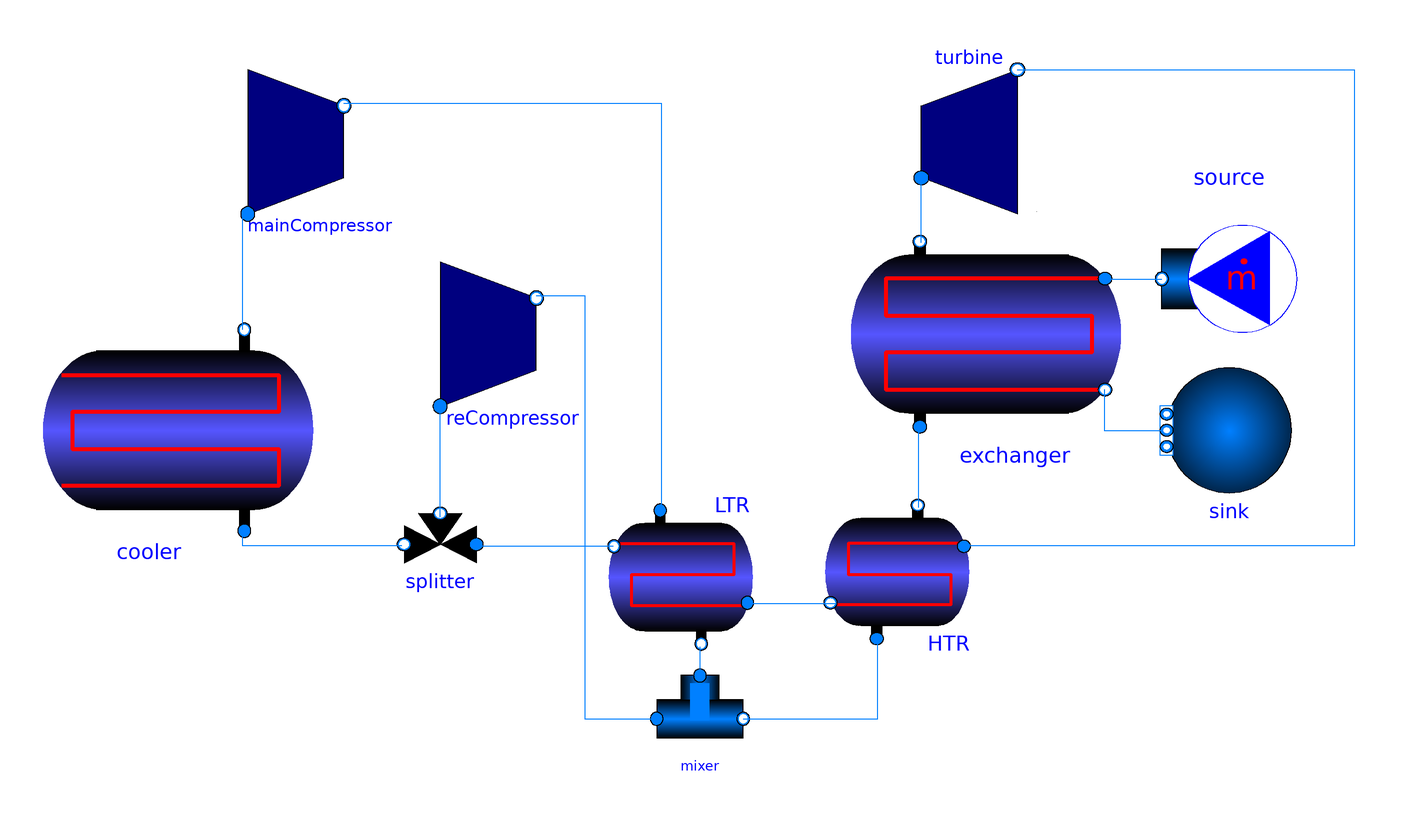

Above is the diagram view of the following Modelica model: its components placed by their Placement annotations and its connect equations drawn as lines.

model RecompressionCycle
	extends Modelica.Icons.Example;
	import FI = SolarTherm.Models.Analysis.Finances;
	import Modelica.SIunits.Conversions.*;

	replaceable package MedPB = SolarTherm.Media.CarbonDioxide;
	replaceable package MedRec = SolarTherm.Media.SolidParticles.CarboHSP_ph;

	Modelica.SIunits.Power W_net "Net electric power output";

	// PB parameters
	parameter Real nu_min = 0.25 "Minimum turbine operation";

	Modelica.Blocks.Sources.RealExpression T_amb(y = from_degC(45));

	//Cycle parameters
	parameter Modelica.SIunits.AbsolutePressure p_high = 20e6 "high pressure of the cycle";
	parameter Modelica.SIunits.ThermodynamicTemperature T_high = from_degC(715) "inlet temperature of the turbine";
	parameter Modelica.SIunits.ThermodynamicTemperature T_amb_des = from_degC(30) "ambient temperature";
	parameter Modelica.SIunits.Efficiency PR = 2.5 "Pressure ratio";
	parameter Modelica.SIunits.Power P_gro = 100e6 "first guess of power outlet";
	parameter Modelica.SIunits.Power P_nom (fixed=false) "Electrical power at design point";
	parameter Modelica.SIunits.MassFlowRate m_HTF_des = 1000 "Mass flow rate at design point";
	parameter Modelica.SIunits.Efficiency gamma = 0.28 "Part of the mass flow going to the recompression directly";
	parameter Modelica.SIunits.AngularVelocity[4] choiceN = {75000,30000,10000,3600}*0.10471975512 ;
	parameter Modelica.SIunits.AngularVelocity N_shaft=(choiceN[integer(Modelica.Math.log(P_gro/1e6)/Modelica.Math.log(10))+2]);

	// main Compressor parameters
	parameter Modelica.SIunits.Efficiency eta_comp_main = 0.89 "Maximal isentropic efficiency of the compressors";

	// reCompressor parameters
	parameter Modelica.SIunits.Efficiency eta_comp_re = 0.89 "Maximal isentropic efficiency of the compressors";

	//Turbine parameters
	parameter Modelica.SIunits.Efficiency eta_turb = 0.93 "Maximal isentropic efficiency of the turbine";

	//HTR Heat recuperator parameters
	parameter Integer N_HTR = 15;

	//LTR Heat recuperator parameters
	parameter Integer N_LTR = 15;
	parameter Real ratio_m_des = 1 - gamma;

	//Cooler parameters
	parameter Modelica.SIunits.ThermodynamicTemperature T_low = from_degC(45) "Outlet temperature of the cooler";
	
	//Exchanger parameters
	parameter Modelica.SIunits.ThermodynamicTemperature T_HTF_in_des = from_degC(800);
	
	parameter Integer N_exch = 5;
	
	//Financial analysis
	parameter FI.Money C_HTR (fixed=false) "cost of the high temperature heat recuperator";
	parameter FI.Money C_LTR (fixed=false) "cost of the low temperature heat recuperator";
	parameter FI.Money C_turbine (fixed=false) "cost of the turbine";
	parameter FI.Money C_mainCompressor (fixed=false) "cost of the main compressor";
	parameter FI.Money C_reCompressor (fixed=false) "cost of the re compressor";
	parameter FI.Money C_exchanger (fixed=false) "cost of the exchanger";
	parameter FI.Money C_generator (fixed=false) "cost of the generator";
	parameter FI.Money C_cooler (fixed=false) "cost of the cooler";
	parameter FI.Money C_PB (fixed=false) "Overall cost of the power block";
	parameter FI.Money pri_exchanger = 150 "price of the primary exchanger in $/(kW_th). Objective for next-gen CSP with particles";
	
	//Results
	Modelica.SIunits.Efficiency eta_cycle;
	
	Modelica.SIunits.Energy E_net(final start=0, fixed=true, displayUnit="MW.h");
	Boolean m_sup "Disconnect the production of electricity when the outlet pressure of the turbine is close to the critical pressure";
	
	//Components instanciation
	SolarTherm.Models.PowerBlocks.sCO2Cycle.DirectDesign.CompressorOnShaft mainCompressor(eta_design = eta_comp_main, N_design=N_shaft, P_nom_des=P_gro, p_high_des=p_high) annotation(
		Placement(visible = true, transformation(origin = {-80, 40}, extent = {{-15, -15}, {15, 15}}, rotation = 0)));
	
	SolarTherm.Models.PowerBlocks.sCO2Cycle.DirectDesign.CompressorOnShaft reCompressor(N_design = N_shaft, P_nom_des = P_gro, p_high_des = p_high) annotation(
		Placement(visible = true, transformation(origin = {-40, 0}, extent = {{-15, -15}, {15, 15}}, rotation = 0)));
	
	SolarTherm.Models.PowerBlocks.sCO2Cycle.DirectDesign.Cooler cooler(T_low = T_low, P_nom_des=P_gro, T_amb_des=T_amb_des) annotation(
		Placement(visible = true, transformation(origin = {-105, -20}, extent = {{22, 22}, {-22, -22}}, rotation = 0)));
	
	SolarTherm.Models.PowerBlocks.sCO2Cycle.DirectDesign.Turbine turbine(PR = PR, T_amb = T_amb_des, N_shaft = N_shaft, eta_design = eta_turb) annotation(
		Placement(visible = true, transformation(origin = {60, 40}, extent = {{-15, 15}, {15, -15}}, rotation = 0)));
	
	SolarTherm.Models.PowerBlocks.sCO2Cycle.DirectDesign.Exchanger exchanger(redeclare package MedRec = MedRec, P_nom_des = P_gro, T_out_CO2_des = T_high, N_exch = N_exch, ratio_m_des=1) annotation(
		Placement(visible = true, transformation(origin = {64, 0}, extent = {{-22, 22}, {22, -22}}, rotation = 0)));
	
	SolarTherm.Models.PowerBlocks.sCO2Cycle.DirectDesign.HeatRecuperatorDTAve HTR(N_q = N_HTR, P_nom_des=P_gro, ratio_m_des=1) annotation(
		Placement(visible = true, transformation(origin = {45, -50}, extent = {{-16, 16}, {16, -16}}, rotation = 0)));
	
	SolarTherm.Models.PowerBlocks.sCO2Cycle.DirectDesign.HeatRecuperatorDTAve LTR(N_q = N_LTR, P_nom_des = P_gro, ratio_m_des=1-gamma) annotation(
		Placement(visible = true, transformation(origin = {0, -50}, extent = {{-16, -16}, {16, 16}}, rotation = 0)));
	
	SolarTherm.Models.PowerBlocks.sCO2Cycle.DirectDesign.FlowMixer mixer annotation(
		Placement(visible = true, transformation(origin = {4, -80}, extent = {{-9, -9}, {9, 9}}, rotation = 0)));
	
	SolarTherm.Models.PowerBlocks.sCO2Cycle.DirectDesign.FlowSplitter splitter(gamma = gamma) annotation(
		Placement(visible = true, transformation(origin = {-50, -45}, extent = {{-9, -9}, {9, 9}}, rotation = 0)));
	
	Modelica.Fluid.Sources.MassFlowSource_T source(replaceable package Medium = MedRec, nPorts=1, m_flow = 920, T = from_degC(720)) annotation(
		Placement(transformation(origin = {114, 11.5}, extent = {{14,-14}, {-14, 14}}, rotation = 0)));

	Modelica.Fluid.Sources.FixedBoundary sink(replaceable package Medium = MedRec, nPorts=1) annotation(
		Placement(transformation(origin = {114, -20}, extent = {{13, 13}, {-13, -13}}, rotation = 0)));

	parameter MedRec.ThermodynamicState state_HTF_in_des=MedRec.setState_pTX(1e5,T_HTF_in_des);
	
initial equation
	exchanger.h_in_HTF_des = MedRec.specificEnthalpy(state_HTF_in_des);
	exchanger.p_in_HTF_des = state_HTF_in_des.p;
	exchanger.m_HTF_des=m_HTF_des;
	P_nom = (-turbine.W_turb_des) - mainCompressor.W_comp_des -reCompressor.W_comp_des- cooler.P_cool_des;
	
	// enthalpy equalities
	//main loop
	exchanger.h_in_CO2_des = HTR.h_out_comp_des;
	turbine.h_in_des = exchanger.h_out_CO2_des;
	HTR.h_in_turb_des = turbine.h_out_des;
	LTR.h_in_turb_des=HTR.h_out_turb_des;
	cooler.h_in_des = LTR.h_out_turb_des;
	mainCompressor.h_in_des = cooler.h_out_des;
	LTR.h_in_comp_des = mainCompressor.h_out_des;
	
	// recompression loop
	reCompressor.h_in_des=LTR.h_out_turb_des;
	HTR.h_in_comp_des=ratio_m_des*LTR.h_out_comp_des+(1-ratio_m_des)*reCompressor.h_out_des;
	
	//pressure equalities
	//main loop
	exchanger.p_in_CO2_des = HTR.p_out_comp_des;
	turbine.p_in_des = exchanger.p_out_CO2_des;
	HTR.p_in_turb_des = turbine.p_out_des;
	LTR.p_in_turb_des=HTR.p_out_turb_des;
	cooler.p_in_des = LTR.p_out_turb_des;
	mainCompressor.p_in_des = cooler.p_out_des;
	LTR.p_in_comp_des=mainCompressor.p_out_des;
	
	//recompression loop
	reCompressor.p_in_des=LTR.p_out_turb_des;
	HTR.p_in_comp_des = ratio_m_des*LTR.p_out_comp_des+(1-ratio_m_des)*reCompressor.p_out_des;
	
	//mass flow equalities
	//main loop
	//exchanger.m_CO2_des = HTR.m_comp_des;
	turbine.m_des = exchanger.m_CO2_des;
	HTR.m_turb_des = turbine.m_des;
	LTR.m_turb_des=HTR.m_turb_des;
	cooler.m_des = LTR.m_turb_des*ratio_m_des;
	mainCompressor.m_des = cooler.m_des;
	LTR.m_comp_des=mainCompressor.m_des;
	
	//recompression loop
	HTR.m_comp_des = reCompressor.m_des+LTR.m_comp_des;
	reCompressor.m_des=gamma*LTR.m_turb_des;
	
	// Financial Analysis
	C_HTR= if HTR.T_turb_des[N_HTR]>= from_degC(550) then 49.45*HTR.UA_HTR^0.7544*(1+0.02141*(HTR.T_turb_des[N_HTR]-from_degC(550))) else 49.45*HTR.UA_HTR^0.7544;
	C_LTR=49.45*LTR.UA_HTR^0.7544;
	C_turbine= if exchanger.T_CO2_des[2]>= from_degC(550) then 406200*(-turbine.W_turb_des/1e6)^0.8*(1+1.137e-5*(exchanger.T_CO2_des[2]-from_degC(550))^2) else 406200*(-turbine.W_turb_des/1e6)^0.8;
	C_mainCompressor = 1230000*(mainCompressor.W_comp_des/1e6)^0.3392;
	C_reCompressor = 1230000*(reCompressor.W_comp_des/1e6)^0.3392;
	C_cooler = 32.88*cooler.UA_cooler^0.75;
	C_generator = 108900*(P_nom/1e6)^0.5463;
	C_exchanger = pri_exchanger*exchanger.Q_HX_des*m_HTF_des/1000;
	C_PB=(C_HTR+C_LTR+C_turbine+C_mainCompressor+C_reCompressor+C_generator+C_cooler+C_exchanger)*1.05; // 1.05 factor due to cost scaling to 2017 USD

equation
	connect(LTR.from_turb_port_b, splitter.port_a) annotation(Line(points={{-43, -44}, {-14, -44}}, color={0, 127, 255}));
	connect(LTR.from_turb_port_a, HTR.from_turb_port_b) annotation(Line(points={{14, -56}, {32, -56}}, color={0, 127, 255}));
	connect(LTR.from_comp_port_b, mixer.first_port_a) annotation(Line(points={{4, -65}, {4, -71}}, color={0, 127, 255}));
	connect(mixer.port_b, HTR.from_comp_port_a) annotation(Line(points={{13, -80}, {41,-80}, {41, -63}}, color={0, 127, 255}));
	connect(splitter.gamma_port_b, reCompressor.port_a) annotation(Line(points={{-50, -38}, {-50, -15}}, color={0, 127, 255}));
	connect(mainCompressor.port_b, LTR.from_comp_port_a) annotation(Line(points={{-70, 48}, {-4, 48}, {-4, -36}}, color={0, 127, 255}));
	connect(splitter.one_gamma_port_b, cooler.port_a) annotation(Line(points={{-58, -44}, {-91,-44}, {-91, -41}}, color={0, 127, 255}));
	connect(exchanger.port_c_in, HTR.from_comp_port_b) annotation(Line(points={{49.5, -36}, {49.5, -19}}, color={0, 127, 255}));
	connect(cooler.port_b, mainCompressor.port_a) annotation(Line(points={{-91, 1}, {-91, 25}}, color={0, 127, 255}));
	connect(exchanger.port_c_out, turbine.port_a) annotation(Line(points={{50, 19}, {50, 32}}, color={0, 127, 255}));
	connect(turbine.port_b, HTR.from_turb_port_a) annotation(Line(points={{70, 55}, {140, 55}, {140, -44}, {59, -44}}, color={0, 127, 255}));
	connect(reCompressor.port_b, mixer.second_port_a) annotation(Line(points={{-30, 8}, {-20, 8}, {-20, -80}, {-5, -80}}, color={0, 127, 255}));
	connect(source.ports[1], exchanger.port_h_in) annotation(Line(points={{88, 11.5}, {100, 11.5}}, color={0, 127, 255}));
	connect(sink.ports[1], exchanger.port_h_out) annotation(Line(points={{88, -11.5}, {88, -20}, {100, -20}}, color={0, 127, 255}));
	connect(cooler.T_amb, T_amb.y);
	connect(m_sup, exchanger.m_sup);
	connect(m_sup, cooler.m_sup);
	
	m_sup = exchanger.port_h_in.m_flow >= exchanger.m_HTF_des * nu_min;
	
	if m_sup then 
		turbine.p_out=mainCompressor.p_out/PR;
	else
		exchanger.port_c_in.m_flow = exchanger.m_CO2_des;
	end if;
	
	eta_cycle = W_net / exchanger.Q_HX;

	der(E_net) = W_net;

	W_net = if m_sup then (-turbine.W_turb) - mainCompressor.W_comp - reCompressor.W_comp - cooler.P_cooling else 0;

annotation(
	experiment(StartTime = 0, StopTime = 1, Tolerance = 0.001, Interval = 0.02),
	__OpenModelica_simulationFlags(lv = "LOG_STATS", outputFormat = "mat", s = "dassl"),
	Diagram(coordinateSystem(initialScale = 1)),
	Icon(coordinateSystem(initialScale = 1)));

end RecompressionCycle;